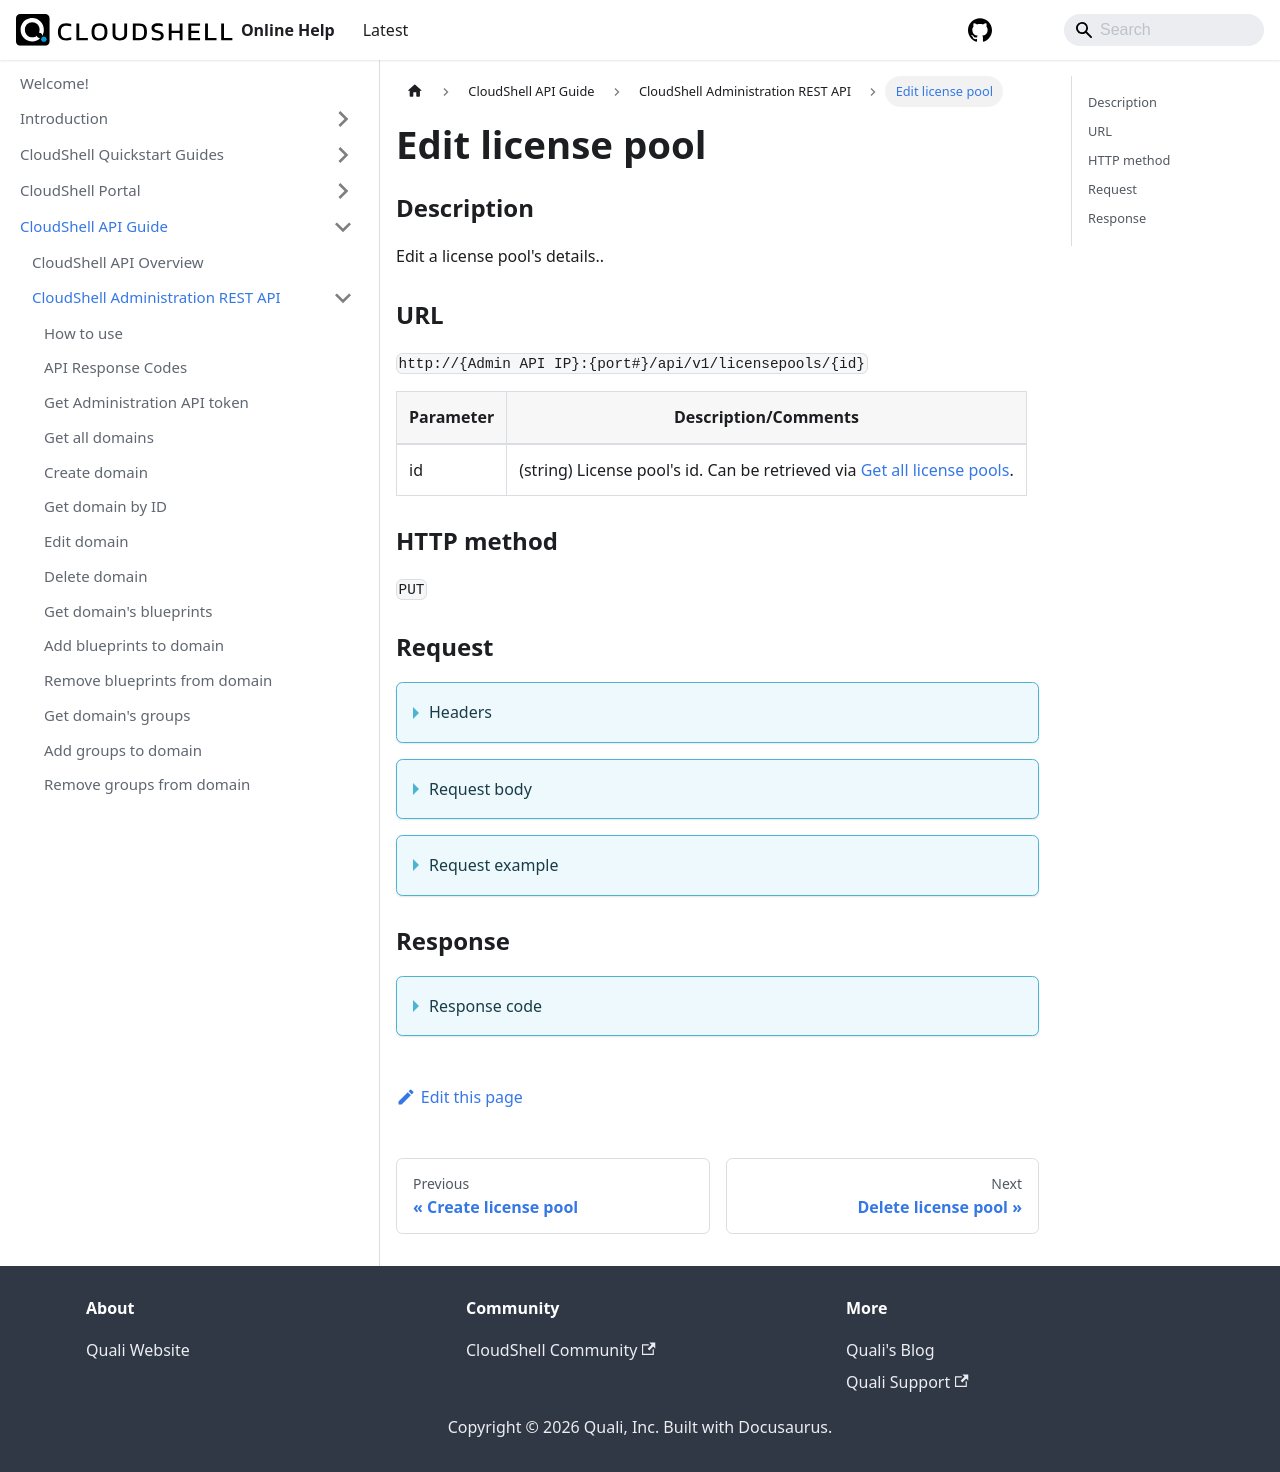

repository: QualiSystems/cloudshell-help · page: api-guide/cs-admin-rest-api/edit-license-pool.html · generator: docusaurus

---
sidebar_position: 39
---

# Edit license pool

### Description

Edit a license pool's details..

### URL 

`http://{Admin API IP}:{port#}/api/v1/licensepools/{id}`

| Parameter | Description/Comments |
| --- | --- |
| id | (string) License pool's id. Can be retrieved via [Get all license pools](./get-all-license-pools.md). |

### HTTP method

`PUT`

### Request

<details>
<summary>Headers</summary>

Example header format:

`Authorization: Basic <authorization token returned from the login method>`

`Content-Type: application/json`

</details>

<details>
<summary>Request body</summary>

| Parameter | Description/Comments |
| --- | --- |
| Name | (bool) License pool name. |
| Description | (string) License pool's password |
| MaxConcurrentReservation | (int) Maximum number of licenses (sandbox reservations) allowed by the license pool. |
| Domains | (string) List of domain ids to add the license pool to. |
</details>

<details>
<summary>Request example</summary>

```javascript
{
    "Name": "Test license pool",
    "Description": "license pool for testing",
    "MaxConcurrentReservation": 3,
    "Domains": ["985c3306-fad7-4e85-a4e3-c44876149657"]
}
```
</details>

### Response

<details>
<summary>Response code</summary>

```javascript
200 OK
```
</details>
